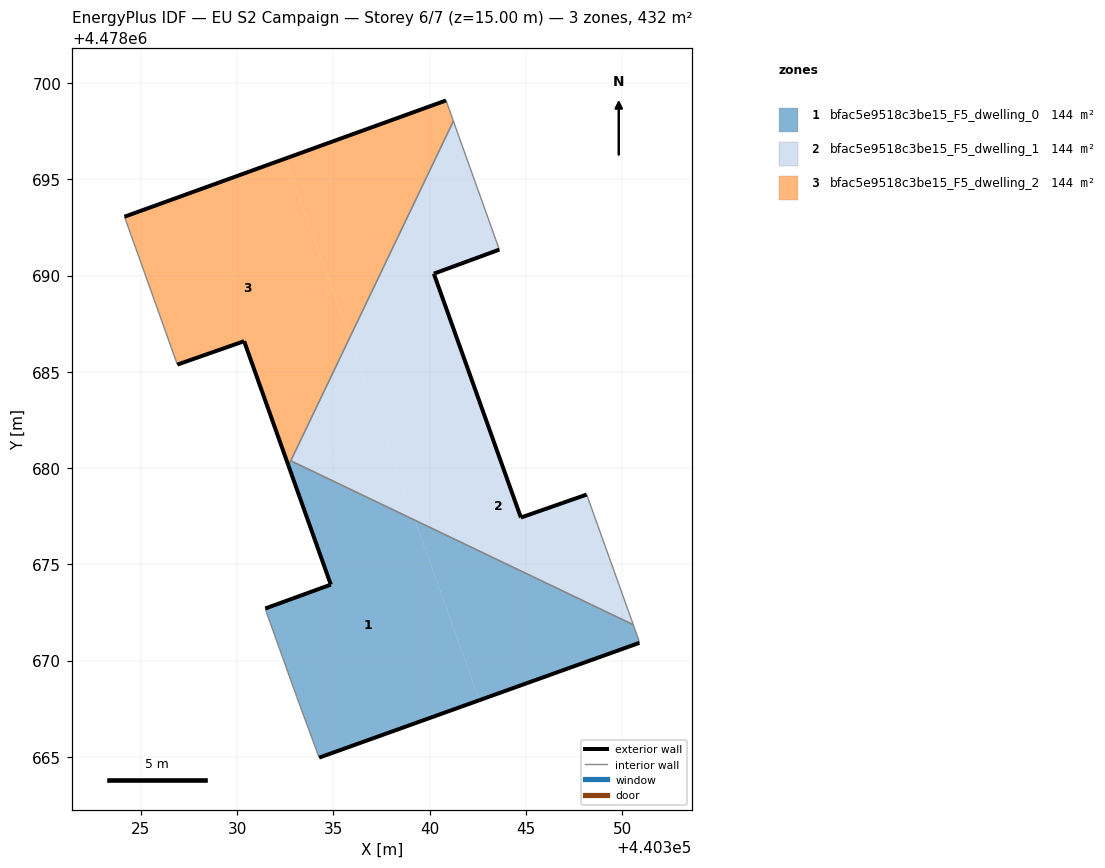
=== STOREY PLAN SPEC (per zone: floor XY polygon, exterior-wall plan segments, windows/doors) ===
zone 1: bfac5e9518c3be15_F5_dwelling_0  (144.1 m²)
  floor: (440342.59, 4478667.94) (440339.24, 4478677.29) (440332.91, 4478680.32) (440332.74, 4478680.26) (440332.67, 4478680.12) (440334.87, 4478673.94) (440331.47, 4478672.70) (440331.54, 4478672.48) (440333.10, 4478668.13) (440334.27, 4478664.96)
  floor: (440350.90, 4478670.92) (440350.88, 4478671.05) (440350.59, 4478671.86) (440339.24, 4478677.29) (440342.59, 4478667.94)
  exterior wall: (440350.90, 4478670.92) – (440334.27, 4478664.96)  [17.7 m]
  exterior wall: (440331.47, 4478672.70) – (440334.87, 4478673.94)  [3.6 m]
  exterior wall: (440334.87, 4478673.94) – (440332.67, 4478680.12)  [6.6 m]
  interior walls: 7
zone 2: bfac5e9518c3be15_F5_dwelling_1  (144.1 m²)
  floor: (440350.59, 4478671.86) (440348.16, 4478678.62) (440344.75, 4478677.43) (440342.46, 4478683.82) (440337.53, 4478682.05) (440339.24, 4478677.29)
  floor: (440342.46, 4478683.82) (440340.22, 4478690.09) (440343.63, 4478691.34) (440341.24, 4478698.02) (440335.85, 4478686.76) (440337.53, 4478682.05)
  floor: (440337.56, 4478681.98) (440335.85, 4478686.76) (440332.79, 4478680.38) (440332.91, 4478680.32)
  floor: (440339.24, 4478677.29) (440337.56, 4478681.98) (440332.91, 4478680.32)
  exterior wall: (440344.75, 4478677.43) – (440348.16, 4478678.62)  [3.6 m]
  exterior wall: (440343.63, 4478691.34) – (440340.22, 4478690.09)  [3.6 m]
  exterior wall: (440340.22, 4478690.09) – (440344.75, 4478677.43)  [13.5 m]
  interior walls: 4
zone 3: bfac5e9518c3be15_F5_dwelling_2  (144.1 m²)
  floor: (440335.85, 4478686.76) (440341.24, 4478698.02) (440340.86, 4478699.09) (440332.51, 4478696.07)
  floor: (440332.74, 4478680.26) (440335.85, 4478686.76) (440332.51, 4478696.07) (440324.16, 4478693.05) (440326.90, 4478685.37) (440330.37, 4478686.59) (440332.64, 4478680.22)
  exterior wall: (440330.37, 4478686.59) – (440326.90, 4478685.37)  [3.7 m]
  exterior wall: (440324.16, 4478693.05) – (440340.86, 4478699.09)  [17.8 m]
  exterior wall: (440332.67, 4478680.12) – (440330.37, 4478686.59)  [6.9 m]
  interior walls: 4

=== DERIVED (storey summary) ===
Building: EU S2 Campaign
Storey: 6 of 7  (floor level z = 15.00 m)
Storey gross floor area: 432.2 m²
Zones on this storey: 3
  - bfac5e9518c3be15_F5_dwelling_0: floor 144.1 m²; exterior wall 27.9 m (83.6 m²); WWR 0.0%
  - bfac5e9518c3be15_F5_dwelling_1: floor 144.1 m²; exterior wall 20.7 m (62.1 m²); WWR 0.0%
  - bfac5e9518c3be15_F5_dwelling_2: floor 144.1 m²; exterior wall 28.3 m (84.9 m²); WWR 0.0%
Zone adjacency (shared interzone walls):
  - bfac5e9518c3be15_F5_dwelling_0 ↔ bfac5e9518c3be15_F5_dwelling_1
  - bfac5e9518c3be15_F5_dwelling_0 ↔ bfac5e9518c3be15_F5_dwelling_2
  - bfac5e9518c3be15_F5_dwelling_1 ↔ bfac5e9518c3be15_F5_dwelling_2